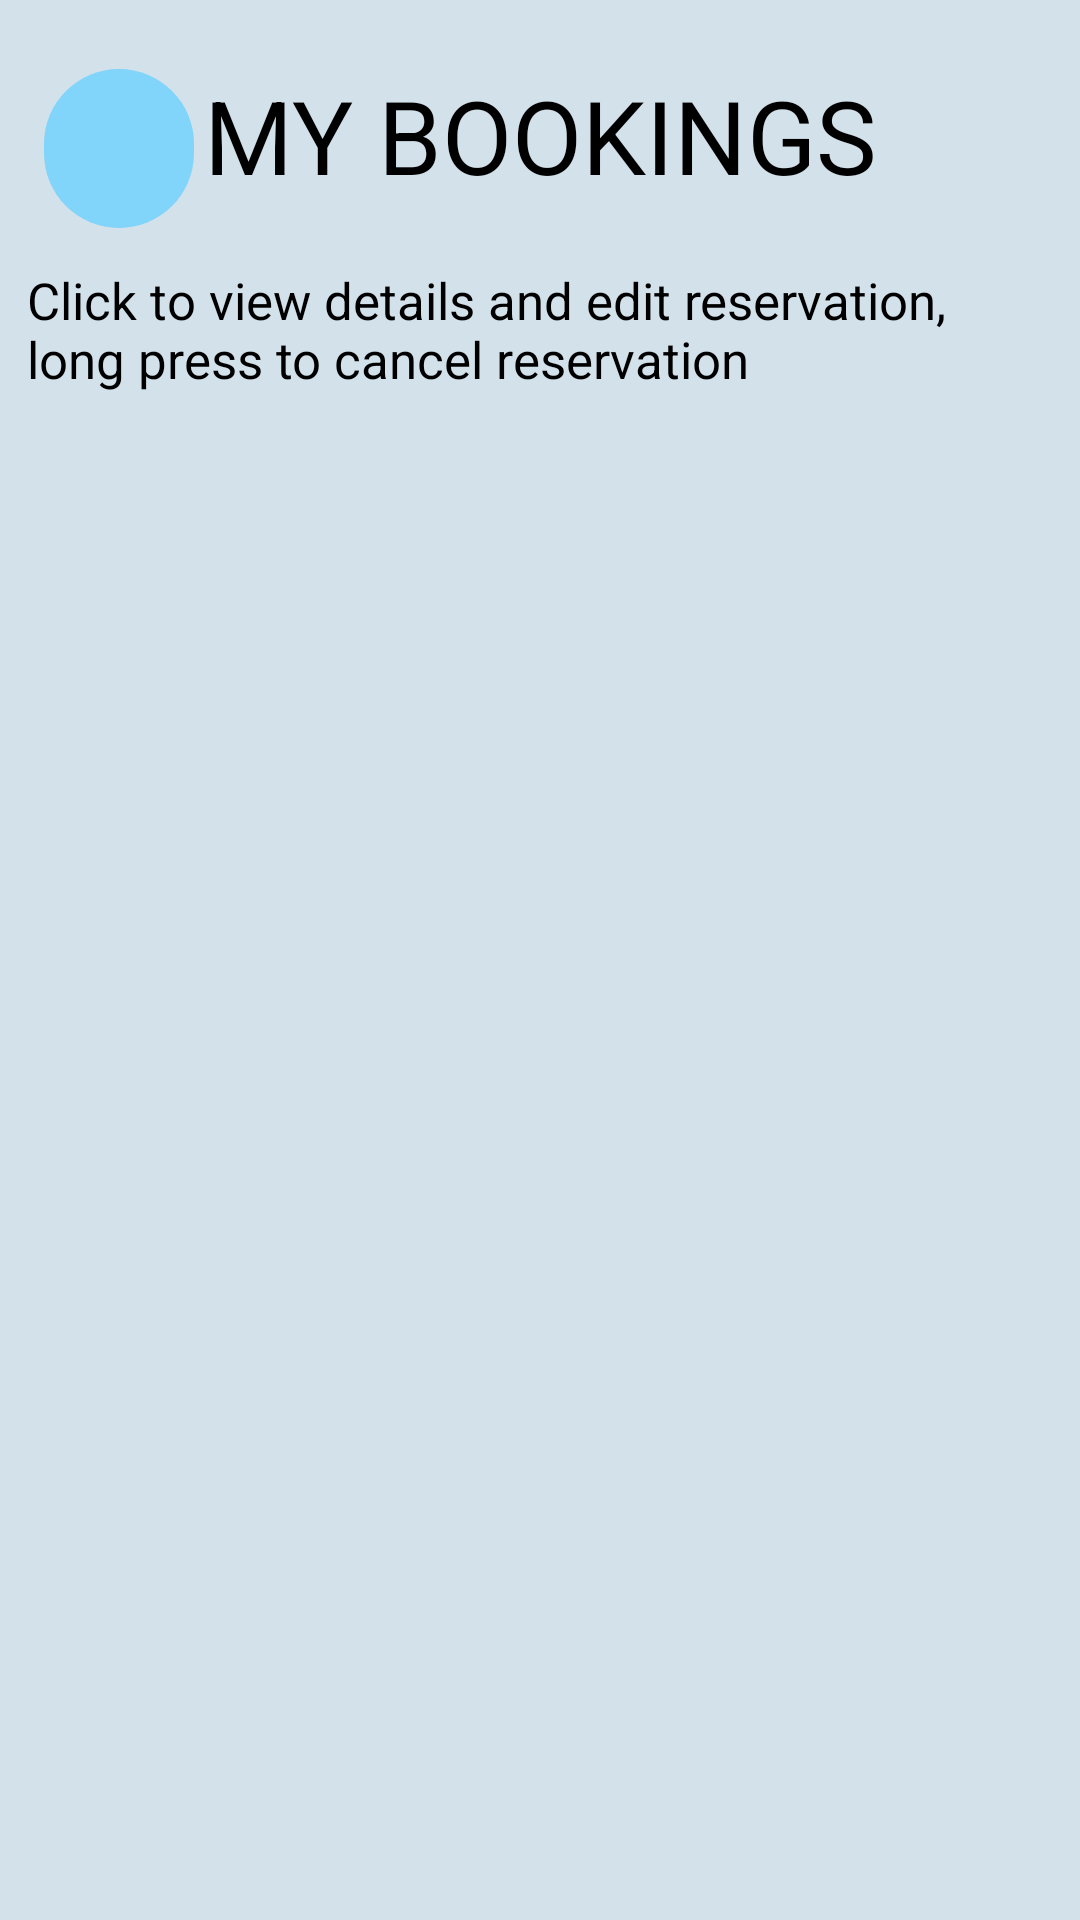

Layout XML and referenced resources for this Android screen:
<!-- AndroidManifest.xml: application theme Theme.TableReservation -->
<!-- res/layout/activity_my_booking.xml -->
<?xml version="1.0" encoding="utf-8"?>
<androidx.constraintlayout.widget.ConstraintLayout xmlns:android="http://schemas.android.com/apk/res/android"
    xmlns:app="http://schemas.android.com/apk/res-auto"
    xmlns:tools="http://schemas.android.com/tools"
    android:layout_width="match_parent"
    android:layout_height="match_parent"
    tools:context=".MyBooking"
    android:background="@color/main_blue">

    <ImageButton
        android:id="@+id/btnDirectMainPage"
        android:layout_width="50dp"
        android:layout_height="53dp"
        android:background="@drawable/round_button"
        app:layout_constraintBottom_toBottomOf="parent"
        app:layout_constraintEnd_toEndOf="parent"
        app:layout_constraintHorizontal_bias="0.047"
        app:layout_constraintStart_toStartOf="parent"
        app:layout_constraintTop_toTopOf="parent"
        app:layout_constraintVertical_bias="0.039"
        app:srcCompat="@drawable/baseline_arrow_back_24" />

    <TextView
        android:id="@+id/textView3"
        android:layout_width="226dp"
        android:layout_height="56dp"
        android:text="MY BOOKINGS"
        android:textAlignment="center"
        android:textColor="@color/black"
        android:textSize="34dp"
        android:textStyle="normal"
        app:layout_constraintBottom_toBottomOf="parent"
        app:layout_constraintEnd_toEndOf="parent"
        app:layout_constraintStart_toStartOf="parent"
        app:layout_constraintTop_toTopOf="parent"
        app:layout_constraintVertical_bias="0.038" />


    <TextView
        android:id="@+id/textView4"
        android:layout_width="341dp"
        android:layout_height="56dp"
        android:text="Click to view details and edit reservation, long press to cancel reservation"
        android:textAlignment="viewStart"
        android:textColor="@color/black"
        android:textSize="17dp"
        android:textStyle="normal"
        app:layout_constraintBottom_toBottomOf="parent"
        app:layout_constraintEnd_toEndOf="parent"
        app:layout_constraintHorizontal_bias="0.482"
        app:layout_constraintStart_toStartOf="parent"
        app:layout_constraintTop_toTopOf="parent"
        app:layout_constraintVertical_bias="0.152" />

    <ListView
        android:id="@+id/listView"
        android:layout_width="350dp"
        android:layout_height="480dp"
        app:layout_constraintTop_toBottomOf="@+id/textView3"
        android:layout_marginTop="14dp"
        app:layout_constraintBottom_toBottomOf="parent"
        app:layout_constraintStart_toStartOf="parent"
        app:layout_constraintEnd_toEndOf="parent"
        android:divider="@android:color/black"
        android:dividerHeight="1dp"
        android:background="@android:color/transparent"/>
</androidx.constraintlayout.widget.ConstraintLayout>
<!-- resources referenced by this layout -->
<resources>
  <color name="black">#FF000000</color>
  <color name="main_blue">#D2E1EA</color>
  <!-- drawable round_button (drawable) -->
  <?xml version="1.0" encoding="utf-8"?>
  <shape xmlns:android="http://schemas.android.com/apk/res/android"
      android:shape="rectangle">
      <corners android:radius="240dp" /> 
      <solid android:color="@color/blue_light" /> 
  </shape>
  <style name="Theme.TableReservation" parent="Base.Theme.TableReservation" />
  <color name="blue_light">#81D4FA</color>
  <style name="Base.Theme.TableReservation" parent="Theme.Material3.DayNight.NoActionBar">
          
          
      </style>
</resources>
